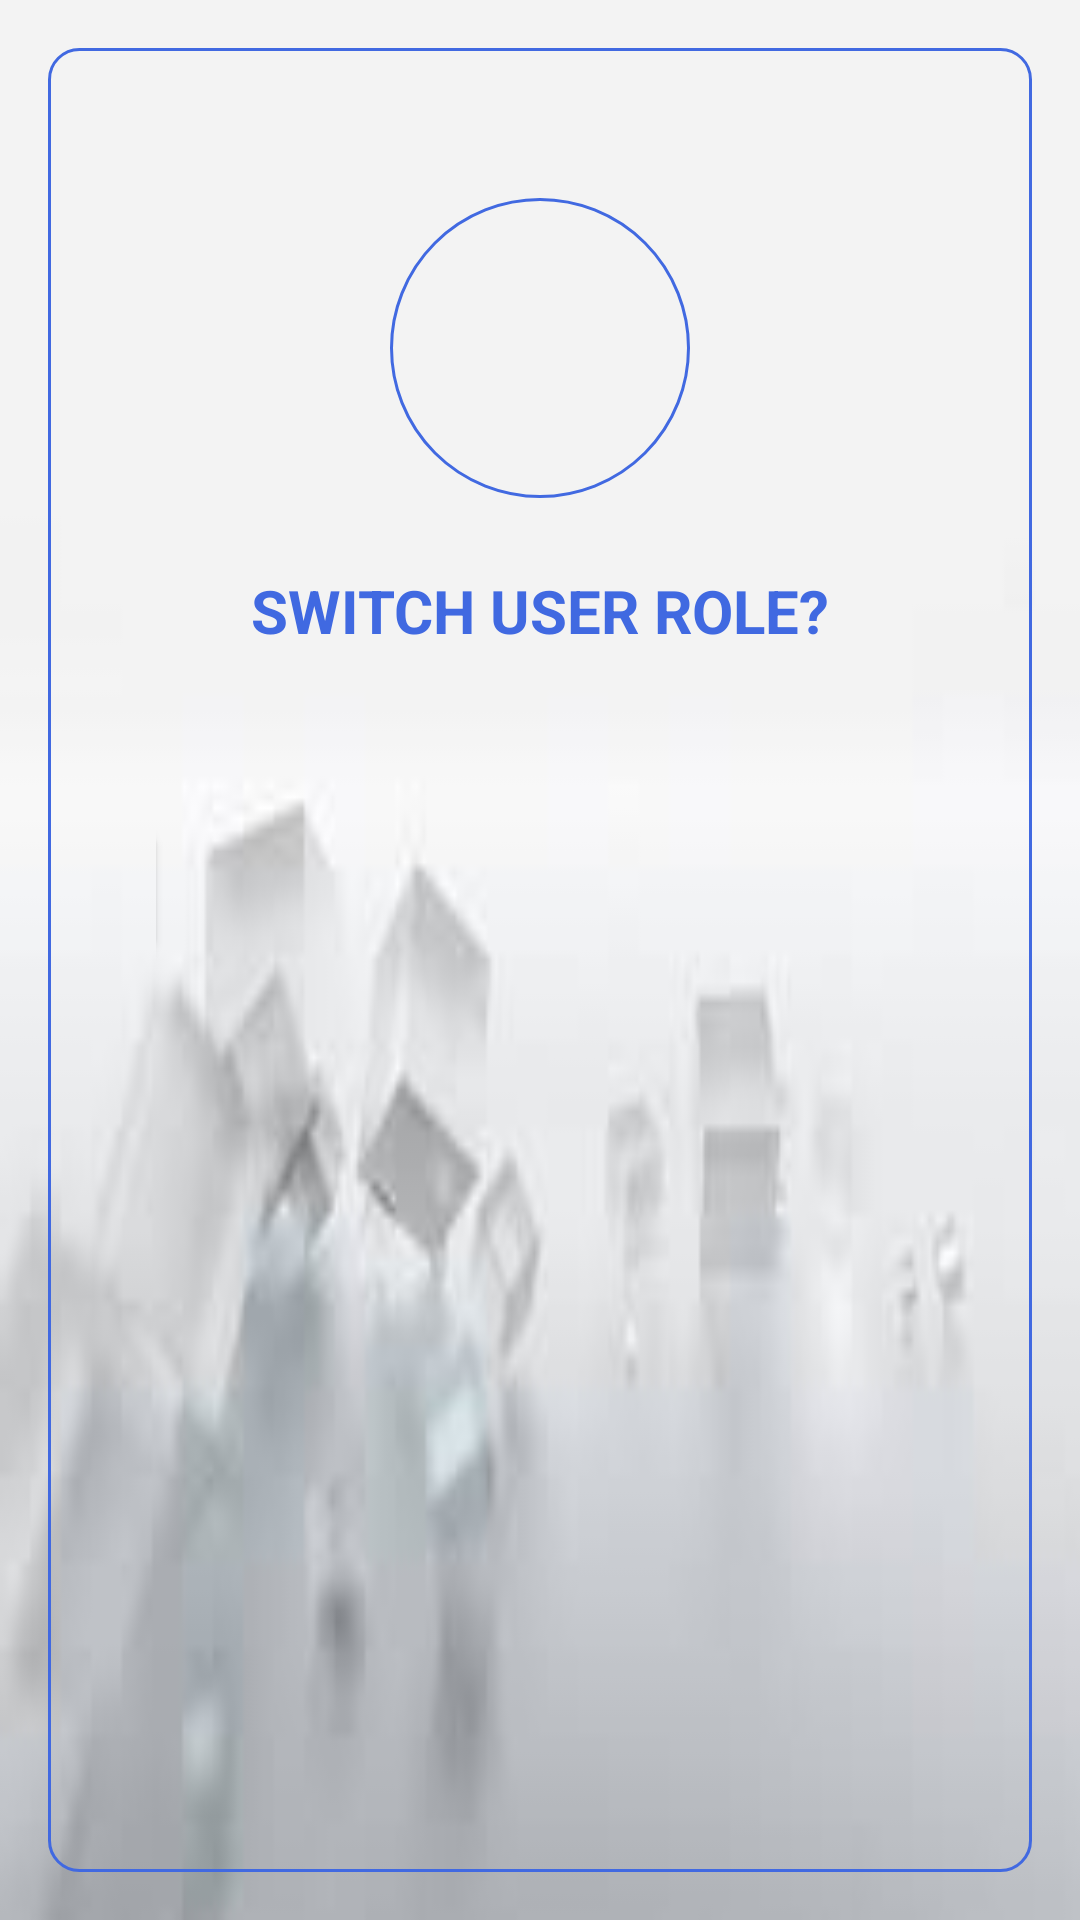

Reconstruct the res/layout file that produces this screen, plus the resources it refers to.
<!-- AndroidManifest.xml: application theme AppTheme -->
<!-- res/layout/switch_dialog.xml -->
<?xml version="1.0" encoding="utf-8"?>
<android.support.constraint.ConstraintLayout xmlns:android="http://schemas.android.com/apk/res/android"
    android:layout_width="match_parent"
    android:layout_height="match_parent"
    xmlns:app="http://schemas.android.com/apk/res-auto"
    android:background="@drawable/b_image"
    android:padding="@dimen/activity_horizontal_margin">
    <LinearLayout
        android:layout_width="match_parent"
        android:layout_height="match_parent"
        android:padding="@dimen/horizonal_padding"
        android:background="@drawable/square"
        android:orientation="vertical">
        <include layout="@layout/header"/>

        <TextView
            android:layout_width="match_parent"
            android:layout_height="wrap_content"
            android:gravity="center"
            android:textSize="20sp"
            android:textStyle="bold"
            android:textColor="@color/colorPrimaryDark"
            android:text="SWITCH USER ROLE?"/>


        <android.support.constraint.ConstraintLayout
            android:layout_width="match_parent"
            android:layout_marginTop="40sp"
            android:padding="@dimen/activity_horizontal_margin"
            app:layout_constraintBottom_toBottomOf="parent"
            android:layout_height="wrap_content">
            <Button
                android:layout_width="wrap_content"
                android:layout_height="wrap_content"
                android:background="@drawable/square"
                android:id="@+id/yes_btn"
                android:text="yes, Change"
                app:layout_constraintStart_toEndOf="parent"
                app:layout_constraintBottom_toBottomOf="parent"/>

            <Button
                android:layout_width="wrap_content"
                android:layout_height="wrap_content"
                android:background="@drawable/button"
                android:id="@+id/no_btn"
                android:text="No, Continue"
                app:layout_constraintEnd_toStartOf="parent"
                app:layout_constraintBottom_toBottomOf="parent"/>
        </android.support.constraint.ConstraintLayout>
    </LinearLayout>



</android.support.constraint.ConstraintLayout>
<!-- res/layout/header.xml (included above) -->
<?xml version="1.0" encoding="utf-8"?>
<LinearLayout
    xmlns:android="http://schemas.android.com/apk/res/android" android:layout_width="match_parent"
    android:orientation="vertical"
    android:layout_height="wrap_content">
    <LinearLayout
        android:layout_width="wrap_content"
        android:layout_height="wrap_content"
        android:layout_gravity="center_horizontal"
        android:layout_marginTop="30dp"
        android:orientation="vertical">
        <ImageView android:src="@drawable/logo3"
            android:layout_width="100sp"
            android:layout_height="100sp"
            android:layout_marginBottom="24dp"
            android:background="@drawable/round_conor2"
            android:layout_gravity="center_horizontal" />

    </LinearLayout>

</LinearLayout>
<!-- resources referenced by this layout -->
<resources>
  <color name="colorPrimaryDark">#4069E1</color>
  <dimen name="activity_horizontal_margin">16dp</dimen>
  <dimen name="horizonal_padding">20sp</dimen>
  <!-- drawable b_image: jpeg bitmap (drawable, 2241 bytes) -->
  <!-- drawable button (drawable) -->
  <?xml version="1.0" encoding="utf-8"?>
  <shape xmlns:android="http://schemas.android.com/apk/res/android">
      <stroke
          android:width="1dip"
          android:color="@color/colorPrimaryDark" />
      <corners android:radius="10dip" />
      <solid android:color="@color/colorPrimaryDark"/>
      <padding
          android:bottom="10dip"
          android:left="10dip"
          android:right="10dip"
          android:top="10dip" />
  </shape>
  <!-- drawable round_conor2 (drawable) -->
  <?xml version="1.0" encoding="utf-8"?>
  <shape xmlns:android="http://schemas.android.com/apk/res/android">
      <stroke
          android:width="1dip"
          android:color="@color/colorPrimary" />
      <corners android:radius="1000dip" />
      <padding
          android:bottom="20dip"
          android:left="20dip"
          android:right="20dip"
          android:top="20dip" />
  </shape>
  <!-- drawable square (drawable) -->
  <?xml version="1.0" encoding="utf-8"?>
  <shape xmlns:android="http://schemas.android.com/apk/res/android">
      <stroke
          android:width="1dip"
          android:color="@color/colorPrimary" />
      <corners android:radius="10dip" />
      <padding
          android:bottom="10dip"
          android:left="10dip"
          android:right="10dip"
          android:top="10dip" />
  </shape>
  <style name="AppTheme" parent="Theme.AppCompat.Light.DarkActionBar">
          
          <item name="colorPrimary">@color/colorPrimary</item>
          <item name="colorPrimaryDark">@color/colorPrimaryDark</item>
          <item name="colorAccent">@color/colorAccent</item>
      </style>
  <color name="colorPrimary">#4169E1</color>
  <color name="colorAccent">#e5c100</color>
</resources>
